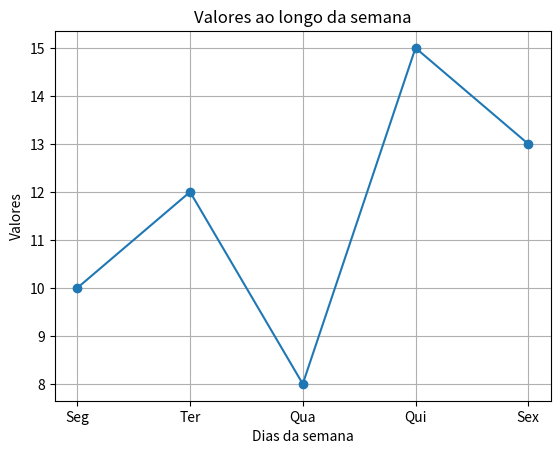

This figure's Python source:
import matplotlib.pyplot as plt

dias = ['Seg', 'Ter', 'Qua', 'Qui', 'Sex']
valores = [10, 12, 8, 15, 13]

plt.plot(dias, valores, marker='o')
plt.title('Valores ao longo da semana')
plt.xlabel('Dias da semana')
plt.ylabel('Valores')
plt.grid(True)

plt.show()